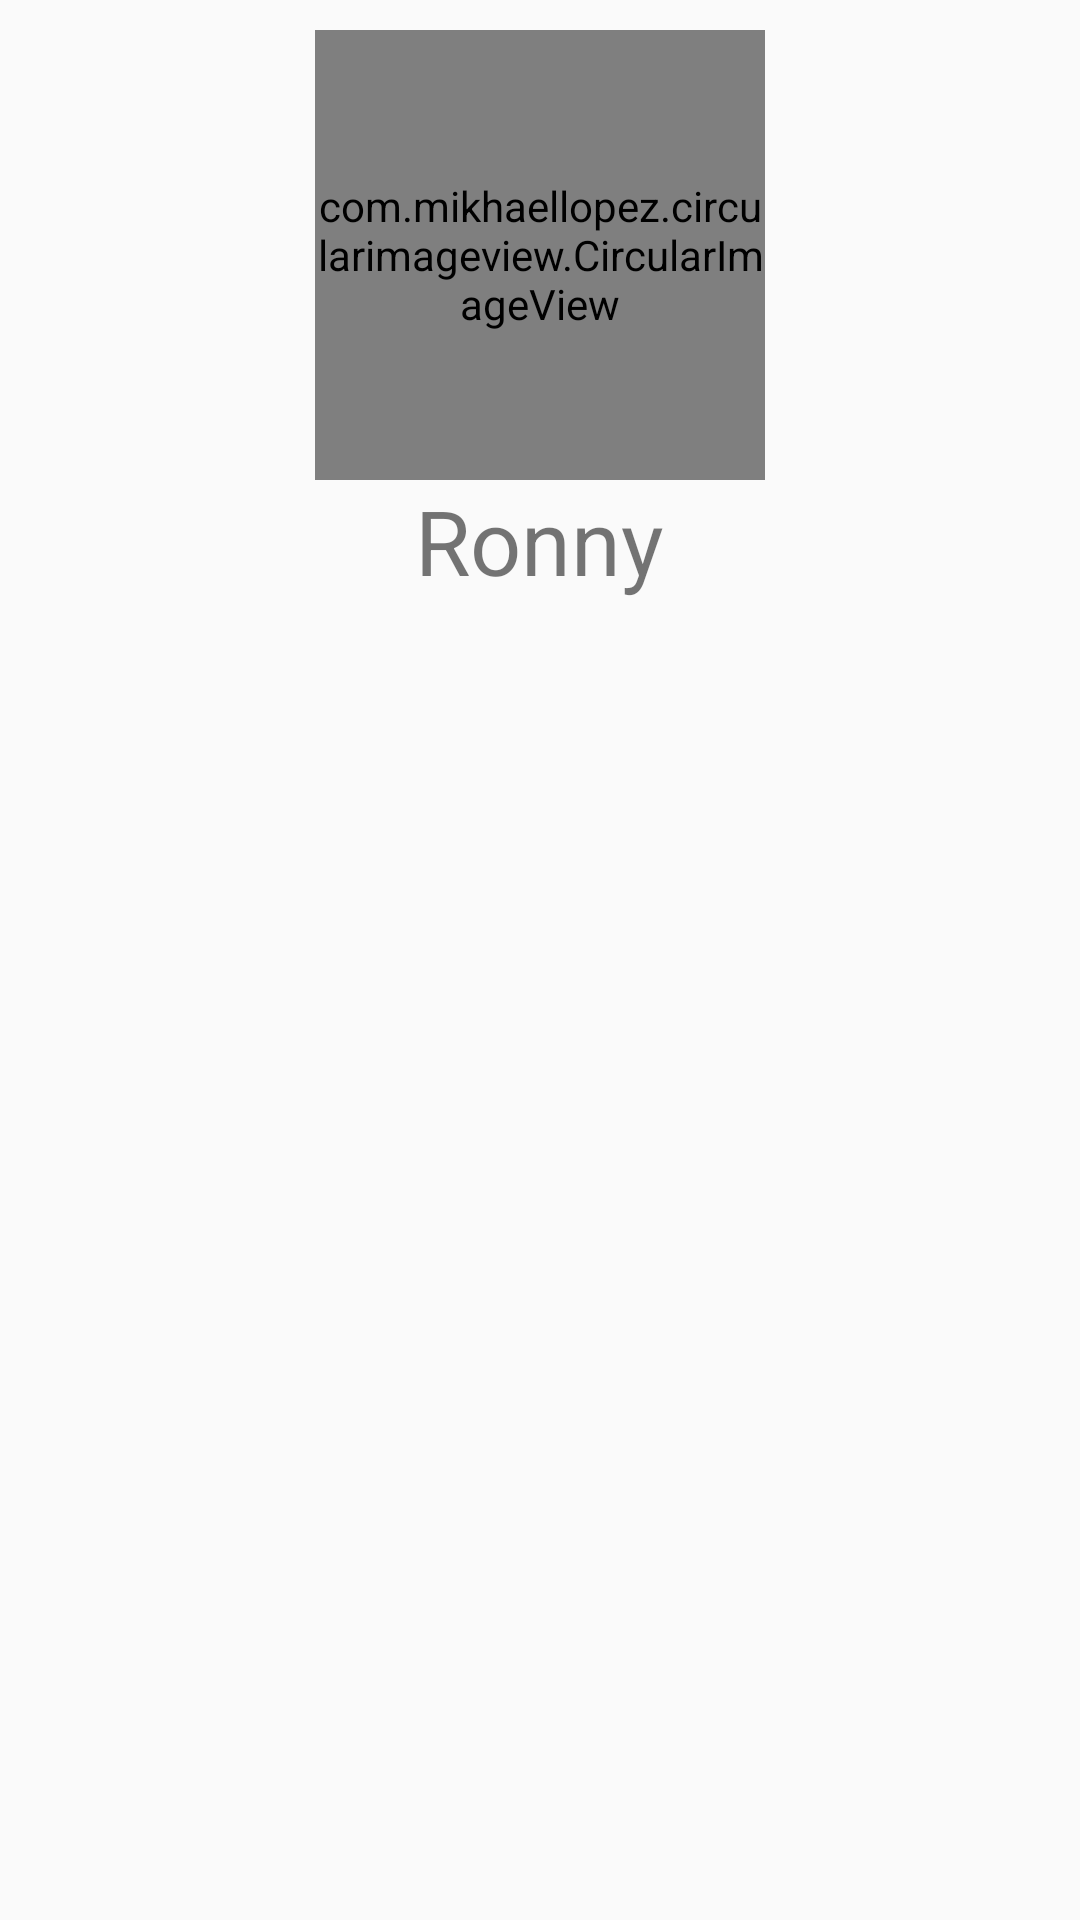

Produce the Android XML layout that renders to this screen, including the resource entries it uses.
<!-- AndroidManifest.xml: application theme AppTheme -->
<!-- res/layout/fragment_perfil.xml -->
<LinearLayout xmlns:android="http://schemas.android.com/apk/res/android"
    xmlns:app="http://schemas.android.com/apk/res-auto"
    xmlns:tools="http://schemas.android.com/tools"
    android:layout_width="match_parent"
    android:layout_height="700dp"
    android:orientation="vertical"
    tools:context="com.diegovelez.petagram.fragment.PerfilFragment">

    

    <com.mikhaellopez.circularimageview.CircularImageView
        android:id="@+id/cimgPet"
        android:layout_width="150dp"
        android:layout_height="150dp"
        android:layout_marginTop="10dp"
        android:layout_gravity="center"
        android:src="@drawable/mascota1"
        app:civ_border_color="#EEEEEE"
        app:civ_border_width="4dp"
        app:civ_shadow="true"
        app:civ_shadow_radius="10"
        app:civ_shadow_color="#8BC34A"/>


    <android.support.v7.widget.AppCompatTextView
        android:layout_width="wrap_content"
        android:layout_height="wrap_content"
        android:text="Ronny"
        android:textSize="30dp"
        android:layout_gravity="center"/>


    <android.support.v7.widget.RecyclerView
        android:id="@+id/rvMascotasPerfil"
        android:layout_width="match_parent"
        android:layout_height="match_parent"
        android:layout_margin="10dp">


    </android.support.v7.widget.RecyclerView>

</LinearLayout>
<!-- resources referenced by this layout -->
<resources>
  <!-- drawable mascota1: png bitmap (drawable-hdpi, 658882 bytes) -->
  <style name="AppTheme" parent="Theme.AppCompat.Light.NoActionBar">
          
          <item name="colorPrimary">@color/colorPrimary</item>
          <item name="colorPrimaryDark">@color/colorPrimaryDark</item>
          <item name="colorAccent">@color/colorAccent</item>
          <item name="windowActionBar">false</item>
          <item name="windowNoTitle">true</item>
      </style>
  <color name="colorPrimary">#00BCD4</color>
  <color name="colorPrimaryDark">#0097A7</color>
  <color name="colorAccent">#795548</color>
</resources>
